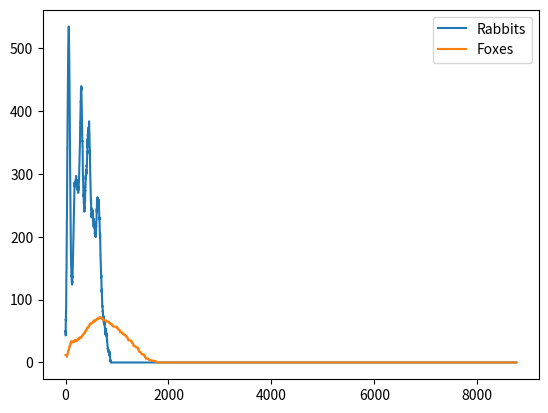

This chart was generated by the following Python code:
### Confined grid size of 30 for simulation consistency
### Time frame of 1 year for simulation consistency

import random
import matplotlib.pyplot as plt

GREEN = "\033[32m"
YELLOW = "\033[33m"
RED = "\033[31m"
GREY = "\033[90m"
RESET = "\033[0m"

class Hare_behaviour:
    def __init__(self, x, y):
        self.x = x
        self.y = y
        self.energy = 25
        self.standing_on = None
        self.eating_cooldown = 0
        self.reproduction_cooldown = 0
        
    def Movement(self, env):
        self.energy -= 1
        self.eating_cooldown = max(0, self.eating_cooldown - 1)
        self.reproduction_cooldown = max(0, self.reproduction_cooldown - 1)



        directions = [(0,1), (0,-1), (1,0), (-1,0)]
        random.shuffle(directions)

        for dx, dy in directions:
            new_x = self.x + dx
            new_y = self.y + dy

            # Bounds check
            if not (0 <= new_x < env.size_grid and 0 <= new_y < env.size_grid):
                continue

            target = env.grid[new_y][new_x]

            # Move to grass or empty tile only
            if isinstance(target, Grass) or target is None:
                env.grid[self.y][self.x] = self.standing_on  # Restore old tile
                self.standing_on = target # Remember new tile
                self.x = new_x
                self.y = new_y
                env.grid[new_y][new_x] = self    # Move to new tile
                break

        self.Eating(env)

        if self.energy >= 50 and self.reproduction_cooldown <= 0:
            self.Reproduction(env)
            self.energy -= 30
            self.reproduction_cooldown = 2

    
    def Escape_attack(self):
        print("escape the foxes attack on a unsuccessful attack")

    def Eating(self, env): # Eating when animal is on prey

        if isinstance(self.standing_on, Grass):
            if self.eating_cooldown <= 0:
                self.energy += 10
                env.Remove_grass(self.standing_on)
                self.standing_on = None
                self.eating_cooldown = self.prey_cooldown
    
    def Reproduction(self, env): # Reproduce asexually
        directions = [(0,1), (0,-1), (1,0), (-1,0)]
        random.shuffle(directions)

        for dx, dy in directions:
            new_x = self.x + dx
            new_y = self.y + dy

            if not (0 <= new_x < env.size_grid and 0 <= new_y < env.size_grid):
                continue

            if env.grid[new_y][new_x] is None or isinstance(env.grid[new_y][new_x], Grass):
                baby = Hare(new_x, new_y)
                baby.energy = 20
                baby.standing_on = env.grid[new_y][new_x]
                env.hares.append(baby)
                env.grid[new_y][new_x] = baby
                return  # Only spawn one baby

    def Age_animal(self):
        print("age dat boi")

class Fox_behaviour:
    def __init__(self, x, y):
        self.x = x
        self.y = y
        self.energy = 50
        self.standing_on = None
        self.eating_cooldown = 0
        self.reproduction_cooldown = 0
    
    def Prey_finder(self, env): # Location of nearest prey
        nearest = None
        nearest_dist = float("inf")

        for hare in env.hares:
            dx = abs(hare.x - self.x)
            dy = abs(hare.y - self.y)
            dist = dx + dy

            if dist <= self.vision_range and dist < nearest_dist:
                nearest = hare
                nearest_dist = dist
        return nearest
            
    def Movement(self, env): # Movement of fox
        self.energy -= 2
        self.eating_cooldown = max(0, self.eating_cooldown - 1)

        target = self.Prey_finder(env)

        if target:
            # Move toward hare
            dx = 1 if target.x > self.x else -1 if target.x < self.x else 0
            dy = 1 if target.y > self.y else -1 if target.y < self.y else 0
        else:
            # Roam randomly
            dx, dy = random.choice([(0,1), (0,-1), (1,0), (-1,0)])

        new_x = self.x + dx
        new_y = self.y + dy

        # Bounds check
        if not (0 <= new_x < env.size_grid and 0 <= new_y < env.size_grid):
            return

        target_tile = env.grid[new_y][new_x]

        can_eat = self.eating_cooldown <= 0
        hare_tile_ok = isinstance(target_tile, Hare) and can_eat

        # Only move to grass, empty tile or hare
        if isinstance(target_tile, Grass) or target_tile is None or hare_tile_ok:
            env.grid[self.y][self.x] = self.standing_on
            self.standing_on = target_tile
            self.x = new_x
            self.y = new_y
            env.grid[new_y][new_x] = self

            self.Eating(env)

        if self.energy >= 150 and self.reproduction_cooldown <= 0:
            self.Reproduction(env)
            self.energy -= 100
            self.reproduction_cooldown = 5

        
    def Pounce(self):
        print("special ability to jump 2 squares?, extra energy?")

    def Eating(self, env): # Eating when item next to animal

        if isinstance(self.standing_on, Hare):
            if self.eating_cooldown <= 0:
                self.energy += 40
                eaten = self.standing_on
                self.standing_on = None
                env.Remove_hare(eaten)
                self.eating_cooldown = self.prey_cooldown
                
    def Reproduction(self, env): # Reproduce asexually
        directions = [(0,1), (0,-1), (1,0), (-1,0)]
        random.shuffle(directions)

        for dx, dy in directions:
            new_x = self.x + dx
            new_y = self.y + dy

            if not (0 <= new_x < env.size_grid and 0 <= new_y < env.size_grid):
                continue

            if env.grid[new_y][new_x] is None or isinstance(env.grid[new_y][new_x], Grass):
                baby = Fox(new_x, new_y)
                baby.standing_on = None
                env.foxes.append(baby)
                env.grid[new_y][new_x] = baby
                return  # Only spawn one baby
            
    def Age_animal(self):
        print("age dat boi")


class Rocks:
    def __init__(self, x, y):
        self.x = x
        self.y = y

class Grass:
    def __init__(self, x, y):
        self.x = x
        self.y = y

class Hare(Hare_behaviour):
    prey = (Grass,)
    prey_cooldown = 2

class Fox(Fox_behaviour):
    prey = (Hare,)
    vision_range = 5
    prey_cooldown = 8

class Simulation:
    def __init__(self, env, data): # Working year cycle (dt)
        self.days = 365 # Modify for length of simulation
        self.env = env
        self.data = data
        self.year = self.days * 24 
        self.step = 0

    def Day_cycle(self): # Day/night for active/inactive animals, slow metabolism at night?
        print("day cycle get working")

    def Weather_cycle(self): # Weather for hunting conditions? lower success chance?
        print("Get simulation running")

    def Print_map(self):
        for row in self.env.grid:
            print(" ".join(self.env.symbol(cell) for cell in row))

    def Update_loop(self): # Update eat timestep (dt)

        self.data.Statistics()
        self.env.Grow_grass()
            
        for hare in list(self.env.hares):  # list() so we can remove during iteration
            hare.Movement(self.env)
            if hare.energy <= 0:
                self.env.Remove_hare(hare)

        for fox in list(self.env.foxes):
            fox.Movement(self.env)
            if fox.energy <= 0:
                self.env.Remove_fox(fox)

        self.Print_map()
        print(f"Grass: {len(self.env.grass)}")
        print(f"Hares: {len(self.env.hares)}")
        print(f"Foxes: {len(self.env.foxes)}")
        print("Step", self.step)
        self.step += 1

class Environment:
    def __init__(self):
        self.size_grid = 50
        self.rocks = []
        self.hares = []
        self.foxes = []

        self.history_rabbits = []
        self.history_foxes = []
        self.history_grass = []

    def Terrain_generation(self): # Generate basic terrain grid
        self.grid = [[None for _ in range(self.size_grid)] for _ in range(self.size_grid)] # Setup of grid size
               
        self.Spawn_obstacles()
        self.Rocks_fill()
        self.Spawn_plants()
        self.Spawn_animals()
          
    def Spawn_obstacles(self): # Spawn obstacles such as rocks
        amount = random.randint(
            self.size_grid * self.size_grid // 30, # Minimum rate of spawning for Rocks
            self.size_grid * self.size_grid // 25 # Maximum rate of spawning for Rocks
        )

        for _ in range(amount):
            x = random.randint(0, self.size_grid - 1) 
            y = random.randint(0, self.size_grid - 1)

            R = Rocks(x, y)
            self.rocks.append(R) # Modify to change rocks symbol
            self.grid[y][x] = R # Access the grid above and place R where grass i
        
        for i in range(5):
            self.Rocks_fill()
            self.Rocks_fill_enclosed()
          
    def Rocks_fill(self): # Flood fill rocks for clustering
        directions = [(0,1), (0,-1), (1,0), (-1,0)]

        # Copy initial seeds so we don't expand newly created rocks in same pass
        seeds = list(self.rocks)

        for rock in seeds:
            x, y = rock.x, rock.y

            for dx, dy in directions:
                nx, ny = x + dx, y + dy

                # Bounds check
                if 0 <= nx < self.size_grid and 0 <= ny < self.size_grid:

                    # Only expand into empty tiles
                    if self.grid[ny][nx] is None:

                        # 15% base chance, reduced slightly per direction bias
                        if random.random() < 0.15:

                            # Prevent over-clustering
                            neighbors = 0
                            for dx2, dy2 in directions:
                                tx, ty = nx + dx2, ny + dy2
                                if 0 <= tx < self.size_grid and 0 <= ty < self.size_grid:
                                    if isinstance(self.grid[ty][tx], Rocks):
                                        neighbors += 1

                            if neighbors < 3:
                                R = Rocks(nx, ny)
                                self.rocks.append(R)
                                self.grid[ny][nx] = R # Place new rock
                                
    def Rocks_fill_enclosed(self): # Fill pockets
        directions = [(0,1), (0,-1), (1,0), (-1,0)]

        to_fill = []

        for y in range(self.size_grid):
            for x in range(self.size_grid):

                if self.grid[y][x] is None:

                    surrounded = True

                    for dx, dy in directions:
                        nx, ny = x + dx, y + dy

                        if 0 <= nx < self.size_grid and 0 <= ny < self.size_grid:
                            if not isinstance(self.grid[ny][nx], Rocks):
                                surrounded = False
                                break
                        else:
                            surrounded = False
                            break

                    if surrounded:
                        to_fill.append((x, y))

        for x, y in to_fill:
            R = Rocks(x, y)
            self.rocks.append(R)
            self.grid[y][x] = R
    
    @property
    def grass(self):
        return [cell for row in self.grid for cell in row if isinstance(cell, Grass)]

    def Spawn_plants(self): # Spawn plants such as grass
        for y in range(self.size_grid):
            for x in range(self.size_grid):
                if self.grid[y][x] is None:
                    self.grid[y][x] = Grass(x, y)

    def Spawn_animals(self):
        hare_amount = int((self.size_grid * self.size_grid) * 0.02) # initial hares
        fox_amount = int((self.size_grid * self.size_grid) * 0.005) # initial foxes

        grass_tiles = [(g.x, g.y) for g in self.grass]
        spawn_tiles = random.sample(grass_tiles, hare_amount)

        for x, y in spawn_tiles:
            h = Hare(x, y)
            h.standing_on = None
            self.hares.append(h)
            self.grid[y][x] = h

        grass_tiles = [(g.x, g.y) for g in self.grass]
        spawn_tiles = random.sample(grass_tiles, fox_amount)

        for x, y in spawn_tiles:
            f = Fox(x, y)
            f.standing_on = None
            self.foxes.append(f)
            self.grid[y][x] = f
    
    def Grow_grass(self): # Grow grass into empty spaces
        claimed = set()
        current_grass = self.grass
        for grass in current_grass:
            if random.random() < 0.5: # Grass spawn rate adjust for more/less
                dx, dy = random.choice([(0,1),(0,-1),(1,0),(-1,0),(0,2),(0,-2),(2,0),(-2,0),(1,1),(1,-1),(1,-1),(-1,-1)])
                new_x, new_y = grass.x + dx, grass.y + dy
                if 0 <= new_x < self.size_grid and 0 <= new_y < self.size_grid:
                    if self.grid[new_y][new_x] is None and (new_x, new_y) not in claimed:
                        claimed.add((new_x, new_y))
                        self.grid[new_y][new_x] = Grass(new_x, new_y)
    
    def Remove_grass(self, grass):
        self.grid[grass.y][grass.x] = None

    def Remove_hare(self, hare):
        if hare in self.hares:
            if self.grid[hare.y][hare.x] is hare:
                self.grid[hare.y][hare.x] = hare.standing_on
            self.hares.remove(hare)
            hare.standing_on = None

    def Remove_fox(self, fox):
        if fox in self.foxes:
            if self.grid[fox.y][fox.x] is fox:
                self.grid[fox.y][fox.x] = fox.standing_on
            self.foxes.remove(fox)

    def symbol(self, cell):
        if isinstance(cell, Rocks):
            return f"{GREY}R{RESET}"

        if isinstance(cell, Grass):
            return f"{GREEN}G{RESET}"

        if isinstance(cell, Hare):
            return f"{YELLOW}H{RESET}"

        if isinstance(cell, Fox):
            return f"{RED}F{RESET}"

        return "."
        
class Data_Collection:
    def __init__(self, env):
        self.env = env

    def Statistics(self): # Stats on animals alive

        self.env.history_grass.append(len(self.env.grass))
        self.env.history_rabbits.append(len(self.env.hares))
        self.env.history_foxes.append(len(self.env.foxes))
    
    def Graphs(self, env):
        plt.plot(env.history_rabbits, label="Rabbits")
        plt.plot(env.history_foxes, label="Foxes")
        #plt.plot(env.history_grass, label="Grass")

        plt.legend()
        plt.show()
            
E = Environment()
D = Data_Collection(E)
S = Simulation(E, D)


E.Terrain_generation()

for steps in range(S.year):
    S.Update_loop()
    #input("Press Enter for next step...")

D.Graphs(E)
